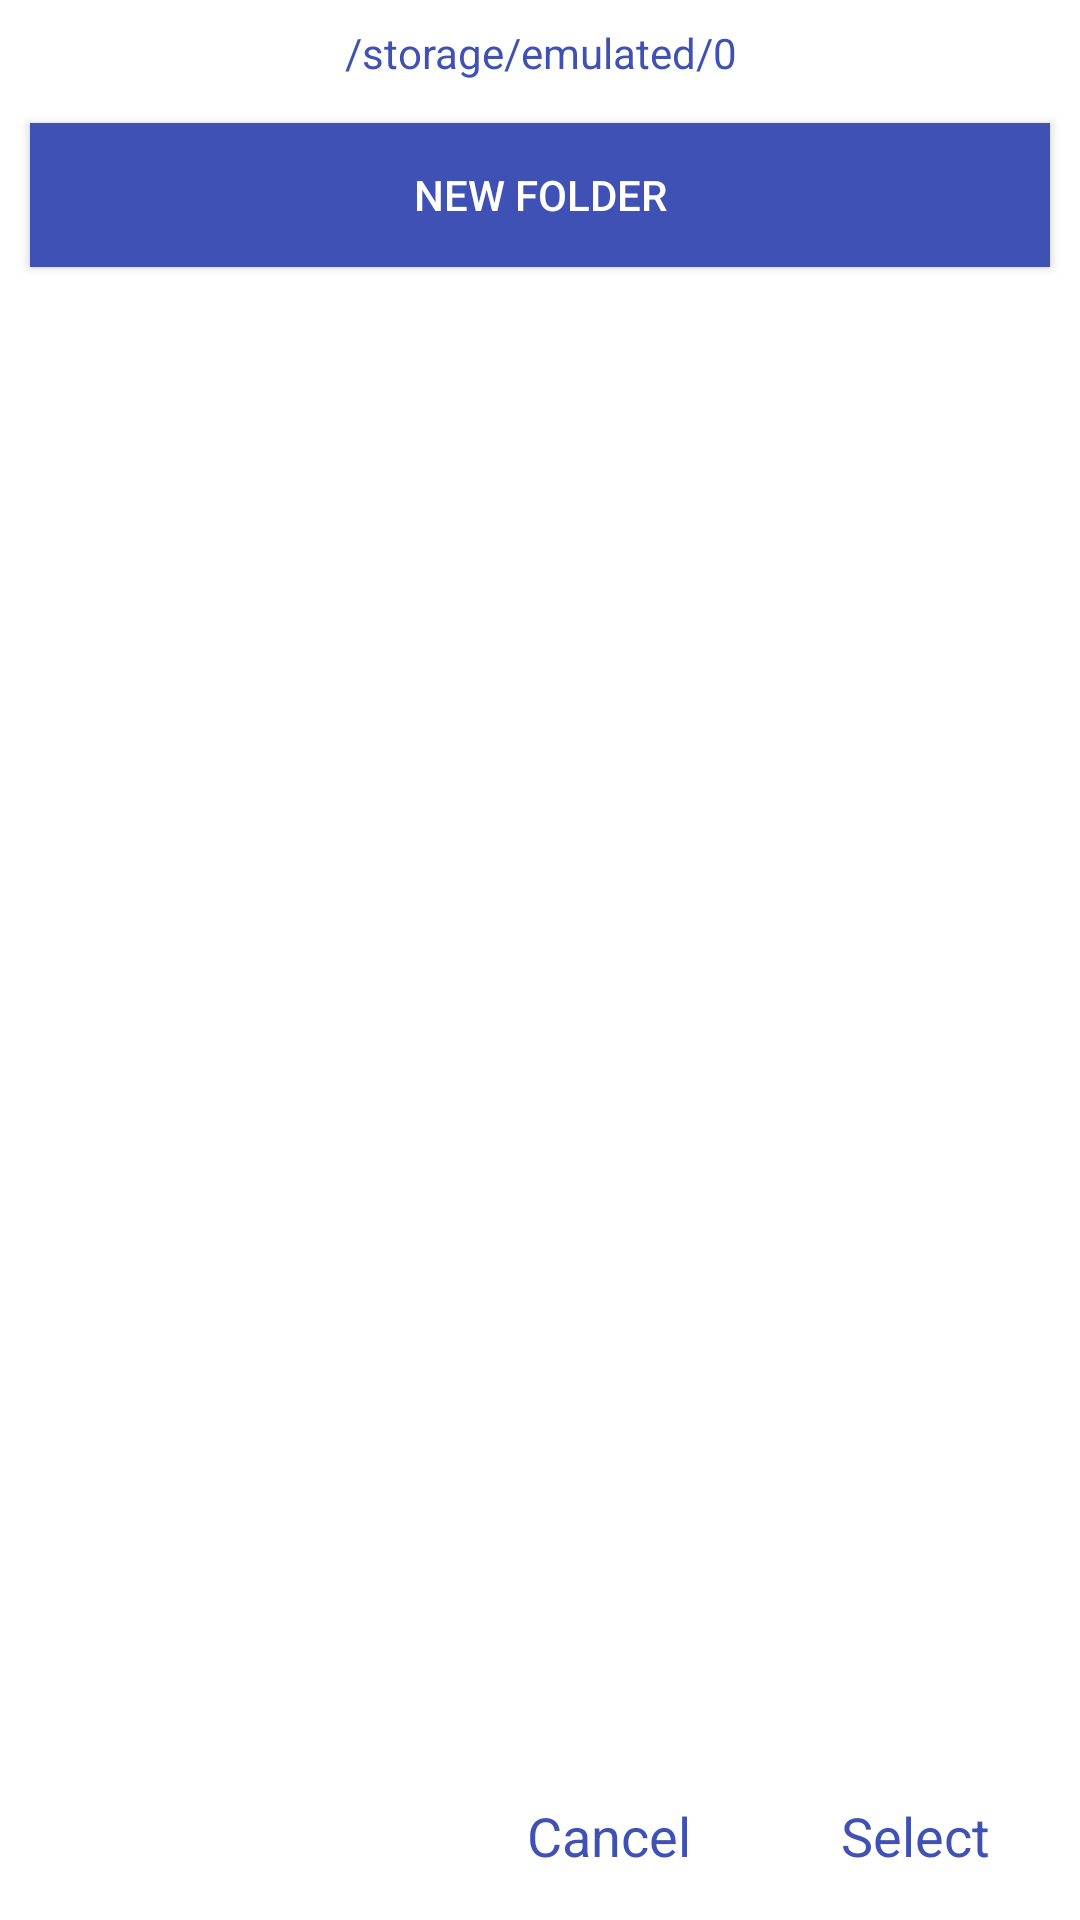

This screen was rendered from an Android layout file. Write that file and the resources it references.
<!-- AndroidManifest.xml: application theme AppTheme -->
<!-- res/layout/file_choser_dialog.xml -->
<?xml version="1.0" encoding="utf-8"?>
<RelativeLayout
    xmlns:android="http://schemas.android.com/apk/res/android"
    android:orientation="vertical"
    android:layout_width="match_parent"
    android:layout_height="match_parent"
    android:background="@android:color/white">

    <TextView
        android:layout_width="match_parent"
        android:layout_marginTop="4dp"
        android:padding="4dp"
        android:layout_height="wrap_content"
        android:gravity="center"
        android:id="@+id/directory_text_view"
        android:textColor="@color/colorPrimary"
        android:text = "/storage/emulated/0" />
    
    <Button
        android:layout_margin="10dp"
        android:layout_width="match_parent"
        android:layout_height="wrap_content"
        android:background="@color/colorPrimary"
        android:textColor="@android:color/white"
        android:text = "New Folder"
        android:layout_below="@+id/directory_text_view"
        android:layout_centerHorizontal="true"
        android:id="@+id/new_folder_button" />
    
    
    <ListView
        android:id="@+id/my_list_view"
        android:layout_width="wrap_content"
        android:layout_height="wrap_content"
        android:layout_below="@+id/new_folder_button"
        android:layout_above="@+id/snackbar" />

    <RelativeLayout
        android:id="@+id/snackbar"
        android:layout_gravity="center|right"
        android:layout_width="match_parent"
        android:layout_height="56dp"
        android:background="@android:color/white"
        android:layout_alignParentBottom="true"
        android:layout_alignParentStart="true"
        android:layout_alignParentLeft="true"
        >

        <TextView
            android:paddingLeft="30dp"
            android:paddingRight="30dp"
            android:layout_width="wrap_content"
            android:layout_height="match_parent"
            android:id="@+id/select_button"
            android:gravity="center"
            android:text = "Select"
            android:textSize="18sp"
            android:textColor="@color/colorPrimary"
            android:layout_alignParentTop="true"
            android:layout_alignParentRight="true"
            android:layout_alignParentEnd="true" />

        <TextView
            android:paddingLeft="30dp"
            android:paddingStart="30dp"
            android:paddingRight="20dp"
            android:paddingEnd="20dp"
            android:id="@+id/cancel_directory_choser_button"
            android:layout_width="wrap_content"
            android:layout_height="match_parent"
            android:gravity="center"
            android:text = "Cancel"
            android:textSize="18sp"
            android:textColor="@color/colorPrimary"
            android:layout_toStartOf="@+id/select_button"
            android:layout_toLeftOf="@+id/select_button" />

    </RelativeLayout>


    
    <View
        android:layout_width="match_parent"
        android:layout_height="6dp"
        android:layout_above="@+id/my_list_view"
        android:background="@drawable/shadow_background" />

</RelativeLayout>
<!-- resources referenced by this layout -->
<resources>
  <color name="colorPrimary">#3F51B5</color>
  <style name="AppTheme" parent="Theme.AppCompat.Light.DarkActionBar">
          
          <item name="colorPrimary">@color/colorPrimary</item>
          <item name="colorPrimaryDark">@color/colorPrimaryDark</item>
          <item name="colorAccent">@color/colorAccent</item>
      </style>
  <color name="colorPrimaryDark">#303F9F</color>
  <color name="colorAccent">#FF4081</color>
</resources>
